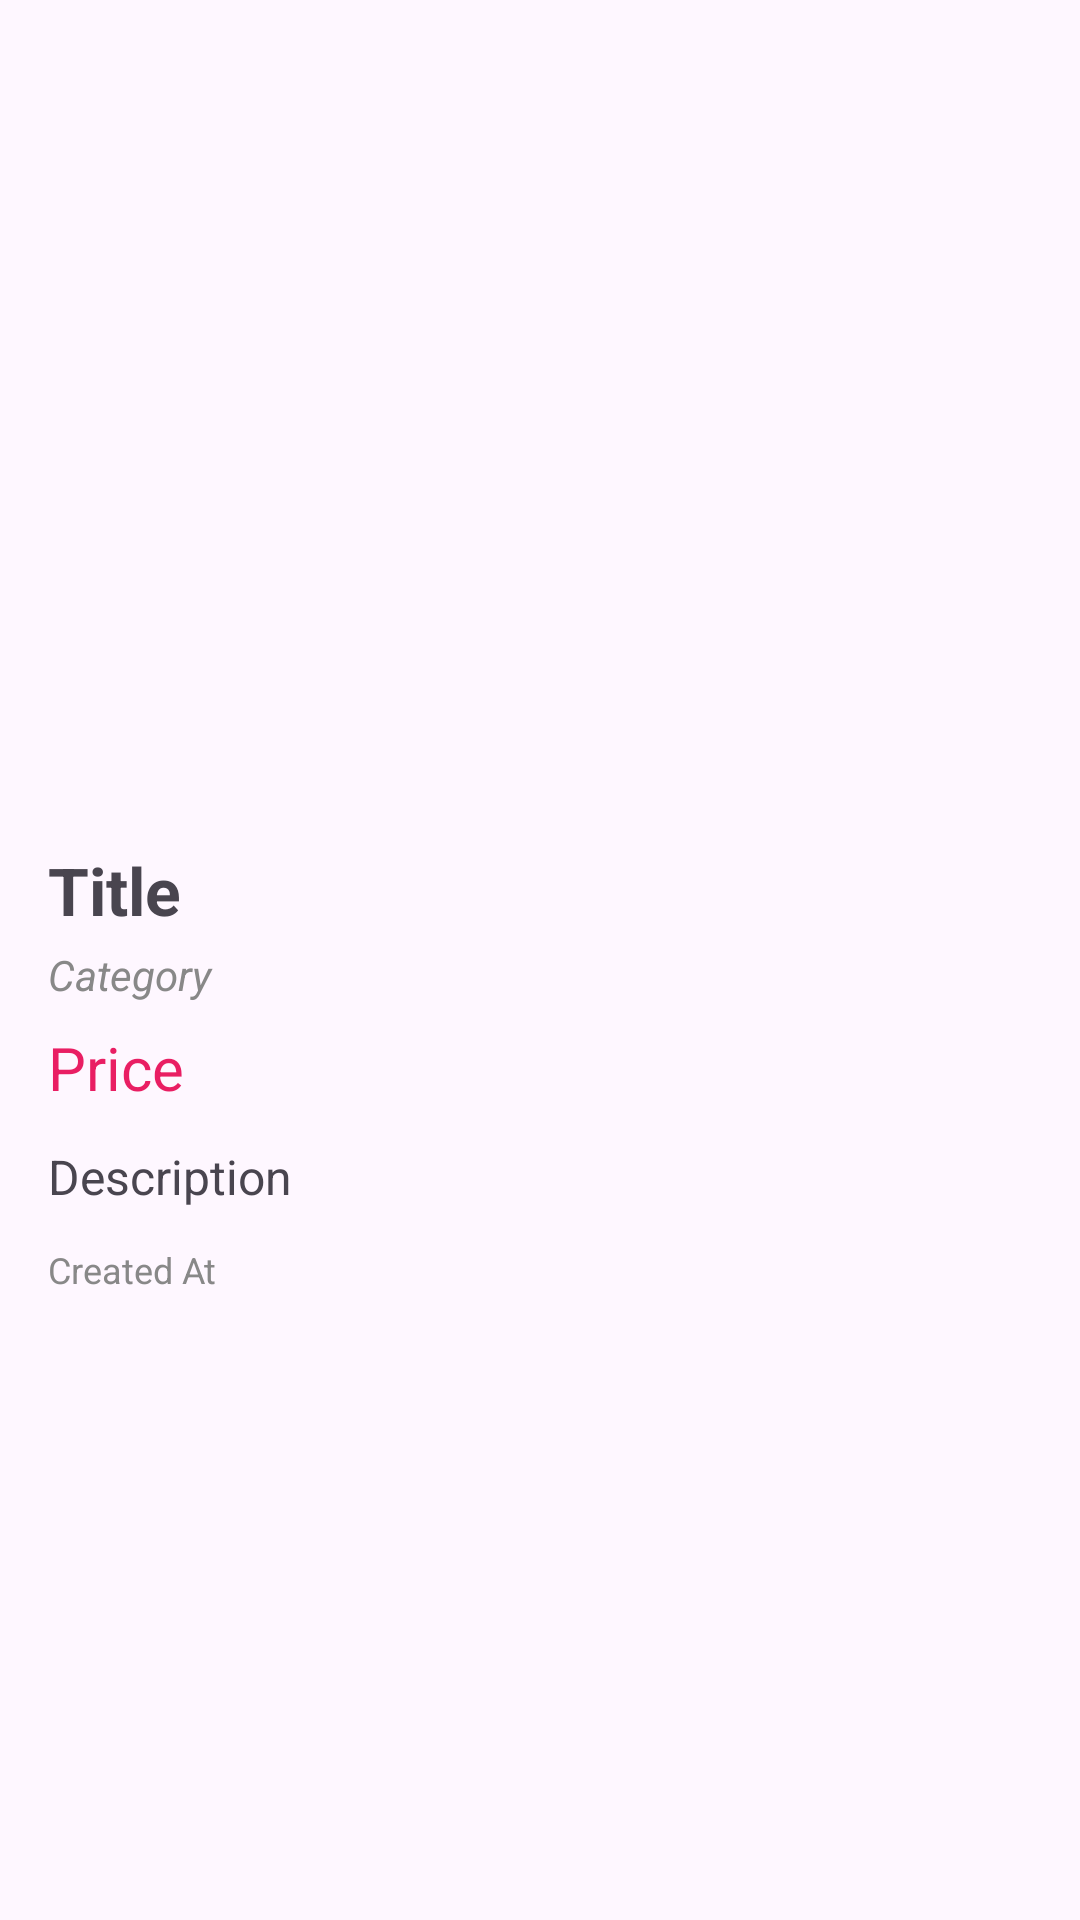

The Android layout XML behind this screen, and the referenced resources:
<!-- AndroidManifest.xml: application theme Theme.PeopleRooms -->
<!-- res/layout/fragment_user_details.xml -->
<?xml version="1.0" encoding="utf-8"?>
<ScrollView xmlns:android="http://schemas.android.com/apk/res/android"
    android:id="@+id/productScrollView"
    android:layout_width="match_parent"
    android:layout_height="match_parent"
    android:padding="16dp">

    <LinearLayout
        android:orientation="vertical"
        android:layout_width="match_parent"
        android:layout_height="wrap_content">


        <ImageView
            android:id="@+id/iv_UserImage"
            android:layout_width="match_parent"
            android:layout_height="250dp"
            android:scaleType="centerCrop"
            android:contentDescription="Product Image" />

        <TextView
            android:id="@+id/tvUserName"
            android:layout_width="match_parent"
            android:layout_height="wrap_content"
            android:textStyle="bold"
            android:textSize="22sp"
            android:paddingTop="16dp"
            android:text="Title" />

        <TextView
            android:id="@+id/tvUserEmail"
            android:layout_width="match_parent"
            android:layout_height="wrap_content"
            android:textStyle="italic"
            android:textSize="14sp"
            android:textColor="#888888"
            android:paddingTop="4dp"
            android:text="Category" />

        <TextView
            android:id="@+id/tvUserJobTitle"
            android:layout_width="match_parent"
            android:layout_height="wrap_content"
            android:textSize="20sp"
            android:textColor="#E91E63"
            android:paddingTop="8dp"
            android:text="Price" />

        <TextView
            android:id="@+id/tvUserColor"
            android:layout_width="match_parent"
            android:layout_height="wrap_content"
            android:textSize="16sp"
            android:paddingTop="12dp"
            android:text="Description" />

        <TextView
            android:id="@+id/tvuserSize"
            android:layout_width="match_parent"
            android:layout_height="wrap_content"
            android:textSize="12sp"
            android:textColor="#888888"
            android:paddingTop="12dp"
            android:text="Created At" />

    </LinearLayout>
</ScrollView>
<!-- resources referenced by this layout -->
<resources>
  <style name="Theme.PeopleRooms" parent="Base.Theme.PeopleRooms" />
  <style name="Base.Theme.PeopleRooms" parent="Theme.Material3.DayNight.NoActionBar">
          
          
      </style>
</resources>
